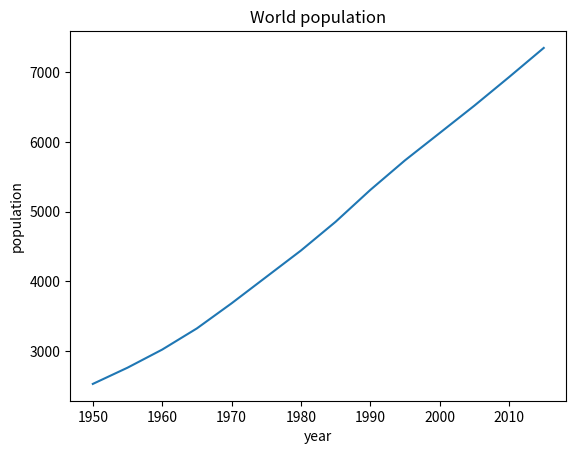

The matplotlib source for this figure:
import matplotlib.pyplot as plt
import numpy as np

year = np.arange(1950, 2020, 5)
pop = [
    2525, 2758, 3018, 3322, 3682, 4061, 4440, 4853, 5310, 5735,
    6127, 6520, 6930, 7349
]

plt.plot(year, pop)
plt.xlabel("year")
plt.ylabel("population")
plt.title("World population")
plt.show()
